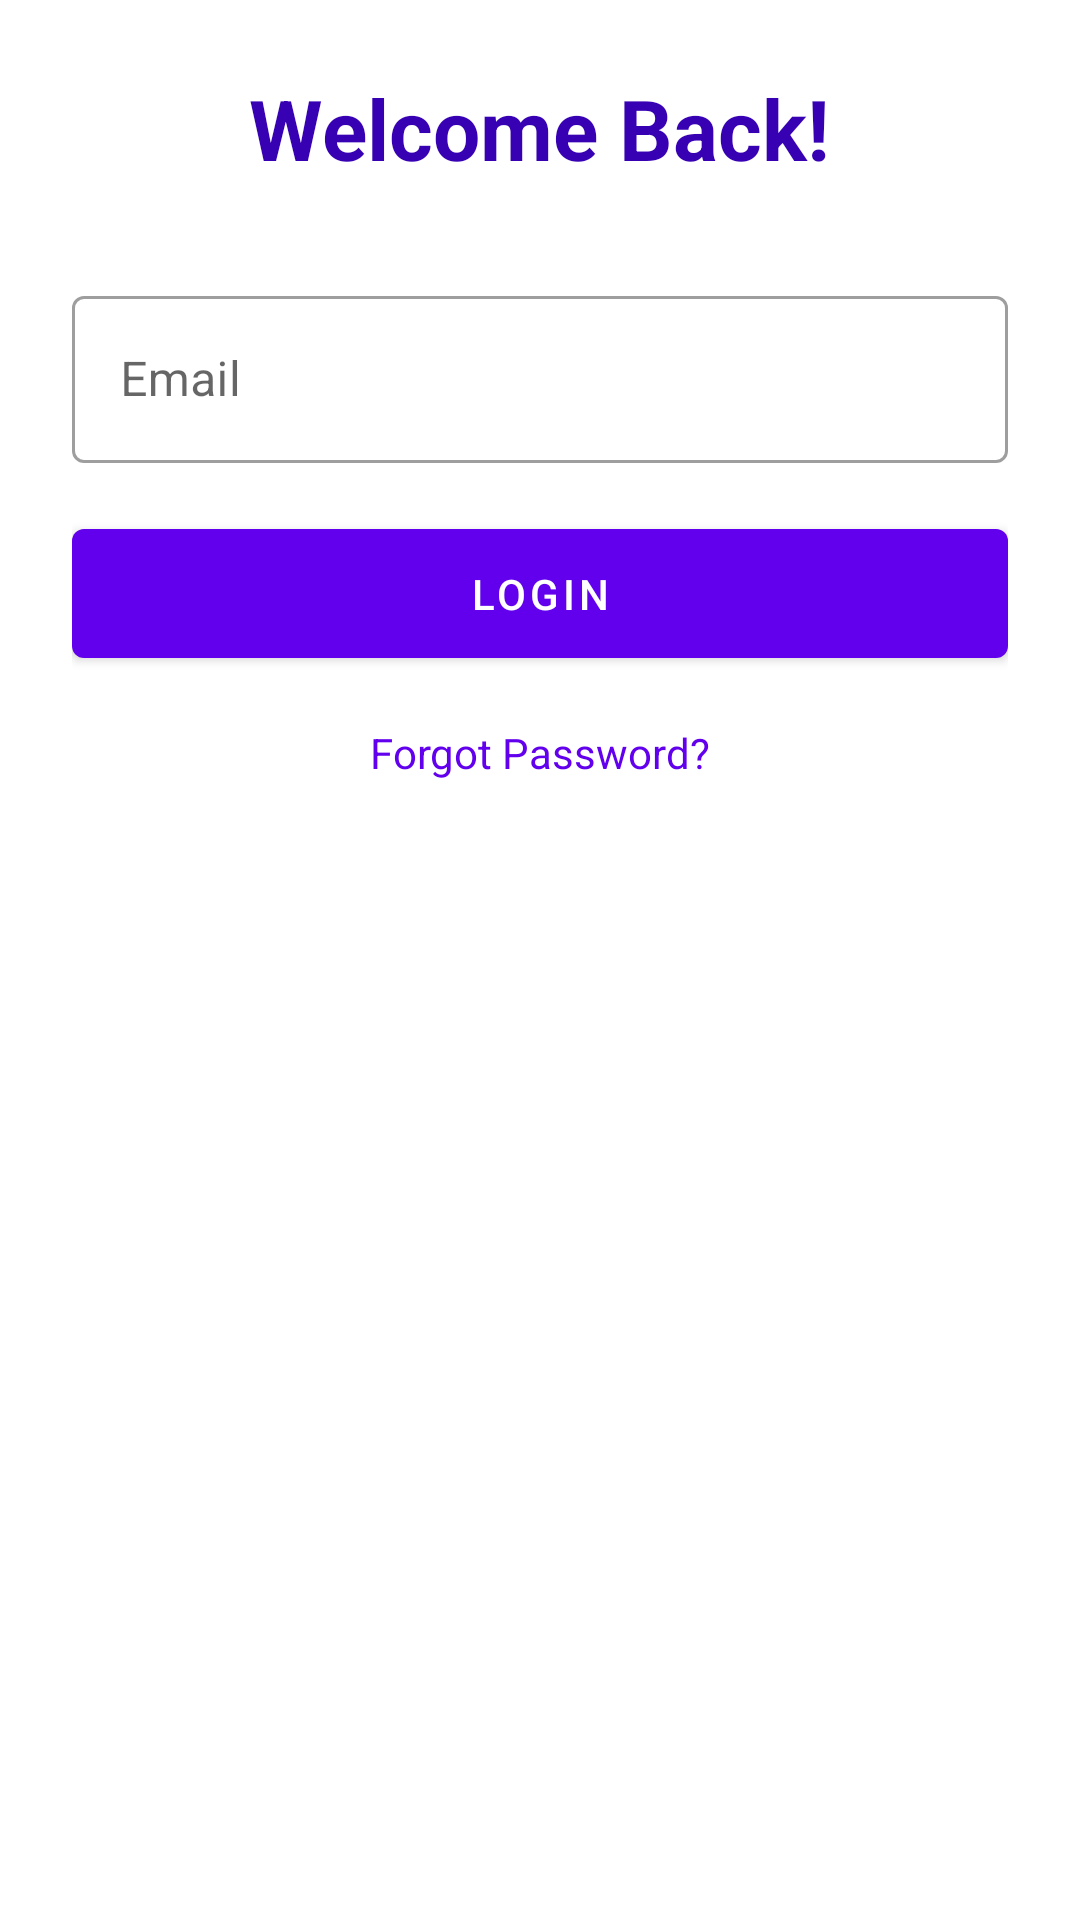

This screen was rendered from an Android layout file. Write that file and the resources it references.
<!-- AndroidManifest.xml: application theme Theme.Skitter -->
<!-- res/layout/activity_login.xml -->
<?xml version="1.0" encoding="utf-8"?>
<ScrollView xmlns:android="http://schemas.android.com/apk/res/android"
    android:layout_width="match_parent"
    android:layout_height="match_parent">

    <LinearLayout
        android:layout_width="match_parent"
        android:layout_height="wrap_content"
        android:orientation="vertical"
        android:padding="24dp"
        android:gravity="center">

        <TextView
            android:layout_width="wrap_content"
            android:layout_height="wrap_content"
            android:text="Welcome Back!"
            android:textSize="28sp"
            android:textStyle="bold"
            android:textColor="@color/purple_700"
            android:layout_marginBottom="32dp"/>

        <com.google.android.material.textfield.TextInputLayout
            android:layout_width="match_parent"
            android:layout_height="wrap_content"
            android:layout_marginBottom="16dp"
            style="@style/Widget.MaterialComponents.TextInputLayout.OutlinedBox">

            <EditText
                android:id="@+id/emailEditText"
                android:layout_width="match_parent"
                android:layout_height="wrap_content"
                android:hint="Email"
                android:inputType="textEmailAddress"/>
        </com.google.android.material.textfield.TextInputLayout>

        <com.google.android.material.button.MaterialButton
            android:id="@+id/loginButton"
            android:layout_width="match_parent"
            android:layout_height="wrap_content"
            android:text="Login"
            android:padding="12dp"/>

        <TextView
            android:id="@+id/forgotPasswordText"
            android:layout_width="wrap_content"
            android:layout_height="wrap_content"
            android:text="Forgot Password?"
            android:textColor="@color/purple_500"
            android:layout_marginTop="16dp"/>
    </LinearLayout>
</ScrollView>
<!-- resources referenced by this layout -->
<resources>
  <style name="Theme.Skitter" parent="Theme.MaterialComponents.DayNight.DarkActionBar">
          <item name="colorPrimary">@color/purple_500</item>
          <item name="colorPrimaryVariant">@color/purple_700</item>
          <item name="colorOnPrimary">@color/white</item>
          <item name="colorSecondary">@color/teal_200</item>
          <item name="colorSecondaryVariant">@color/teal_700</item>
          <item name="colorOnSecondary">@color/black</item>
      </style>
  <!-- not gathered from this repository: default colours our renderer supplied (Android Studio template values) -->
  <color name="purple_500">#FF6200EE</color>
  <color name="purple_700">#FF3700B3</color>
  <color name="teal_200">#FF03DAC5</color>
  <color name="teal_700">#FF018786</color>
  <color name="black">#FF000000</color>
  <color name="white">#FFFFFFFF</color>
</resources>
